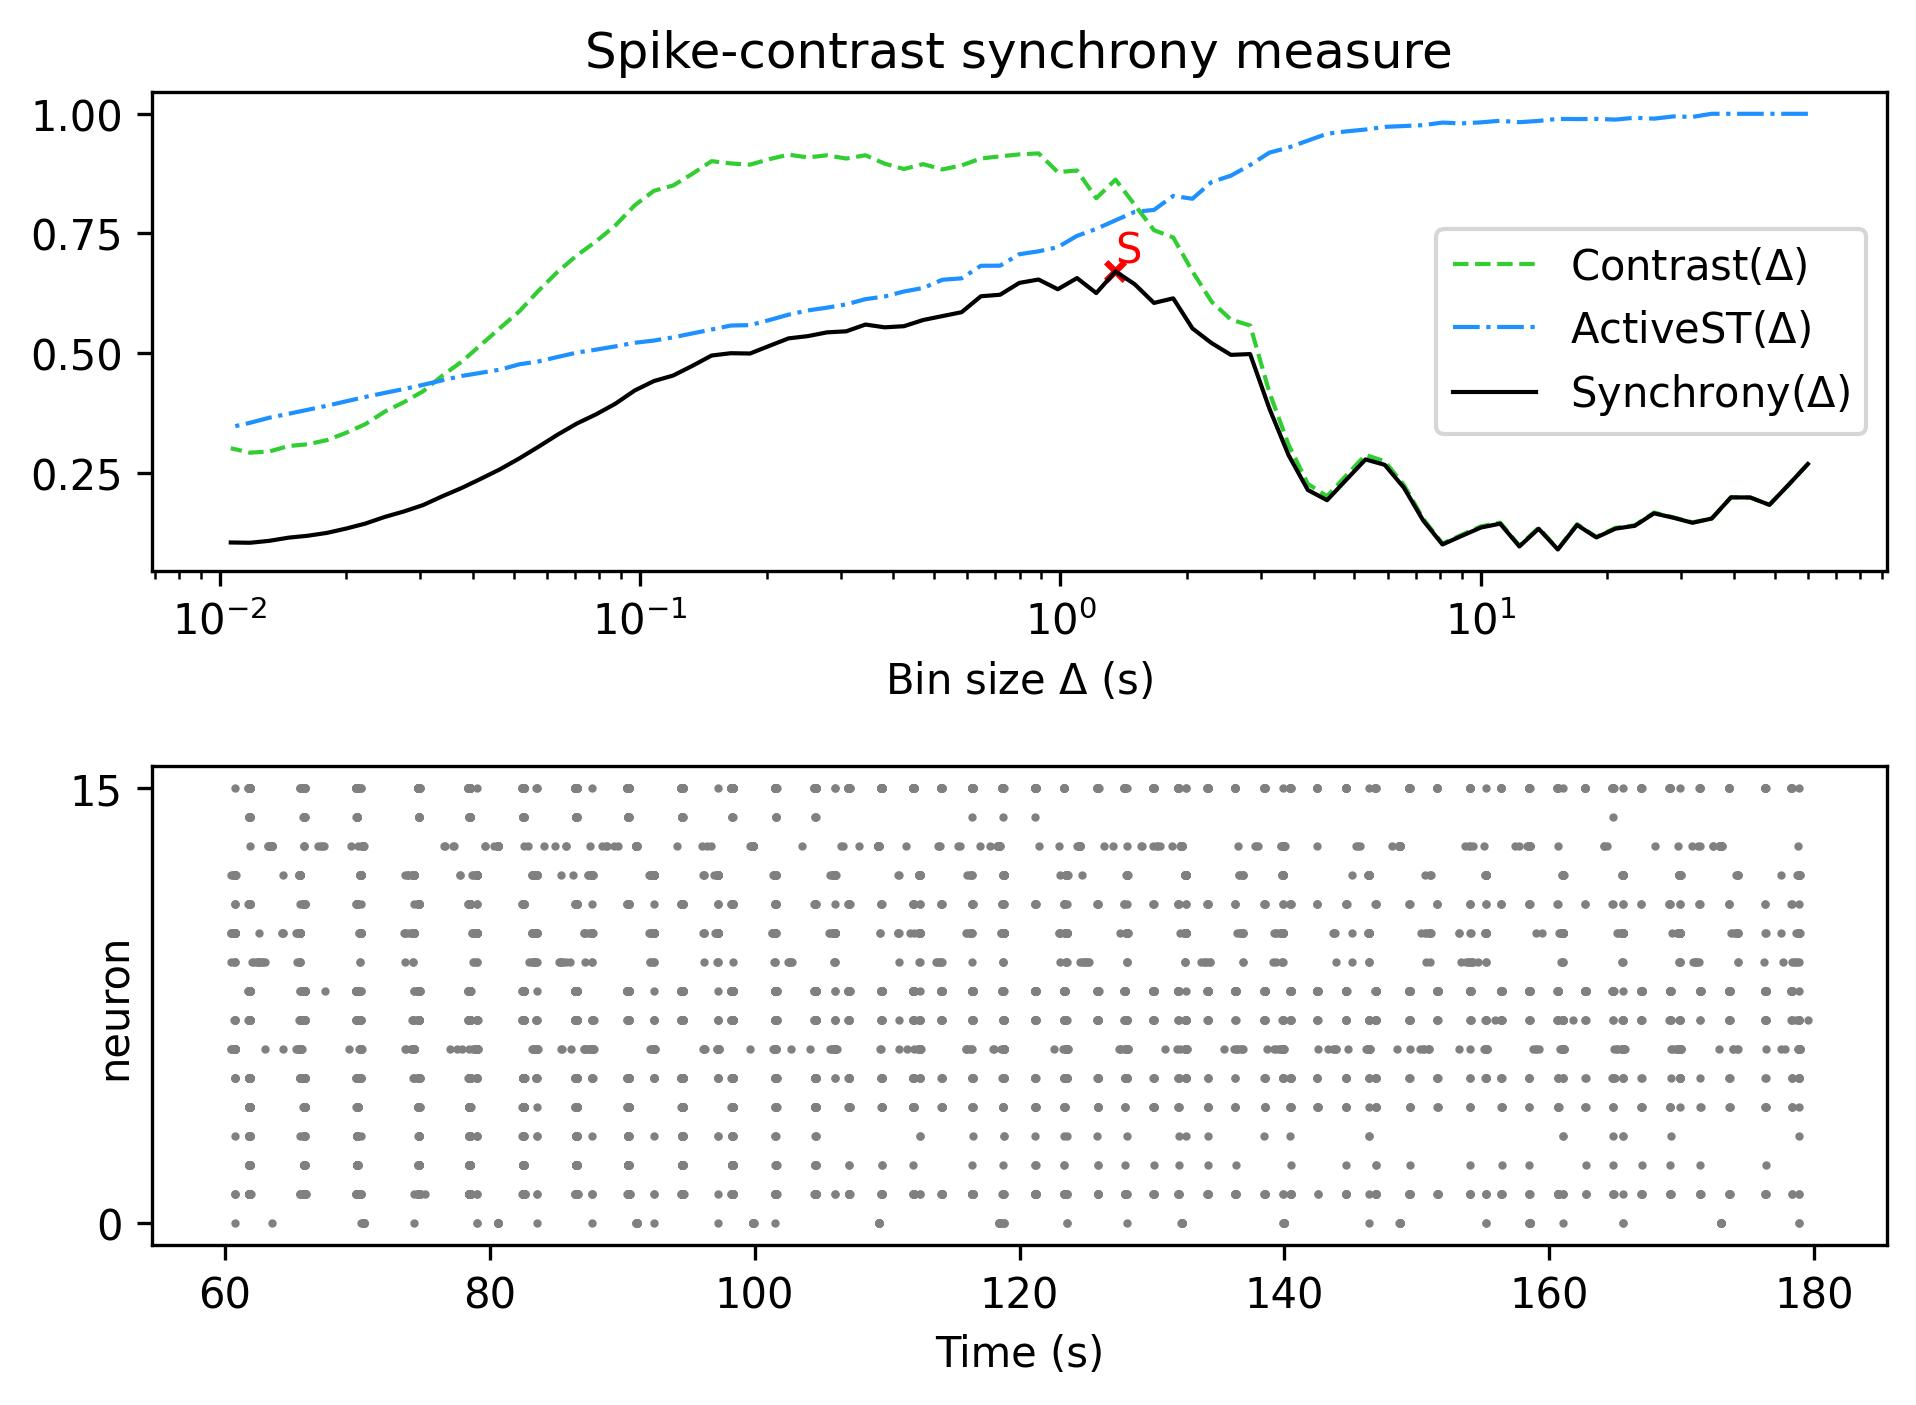

The data file committed next to this chart (first rows):
, Spike-contrast (60.0 s), Spike-contrast (54.0 s), Spike-contrast (48.6 s), Spike-contrast (43.74 s), Spike-contrast (39.366 s), Spike-contrast (35.429 s), Spike-contrast (31.886 s), Spike-contrast (28.698 s), Spike-contrast (25.828 s), Spike-contrast (23.245 s), Spike-contrast (20.921 s), Spike-contrast (18.829 s), Spike-contrast (16.946 s), Spike-contrast (15.251 s), Spike-contrast (13.726 s), Spike-contrast (12.353 s), Spike-contrast (11.118 s), Spike-contrast (10.006 s), Spike-contrast (9.006 s), Spike-contrast (8.105 s), Spike-contrast (7.295 s), Spike-contrast (6.565 s), Spike-contrast (5.909 s)
0, 0.2679, 0.2245, 0.1825, 0.1978, 0.1981, 0.1538, 0.1449, 0.1556, 0.1647, 0.1386, 0.1327, 0.1143, 0.1403, 0.08912, 0.1325, 0.09549, 0.1431, 0.135, 0.1175, 0.09958, 0.1496, 0.218, 0.2661
